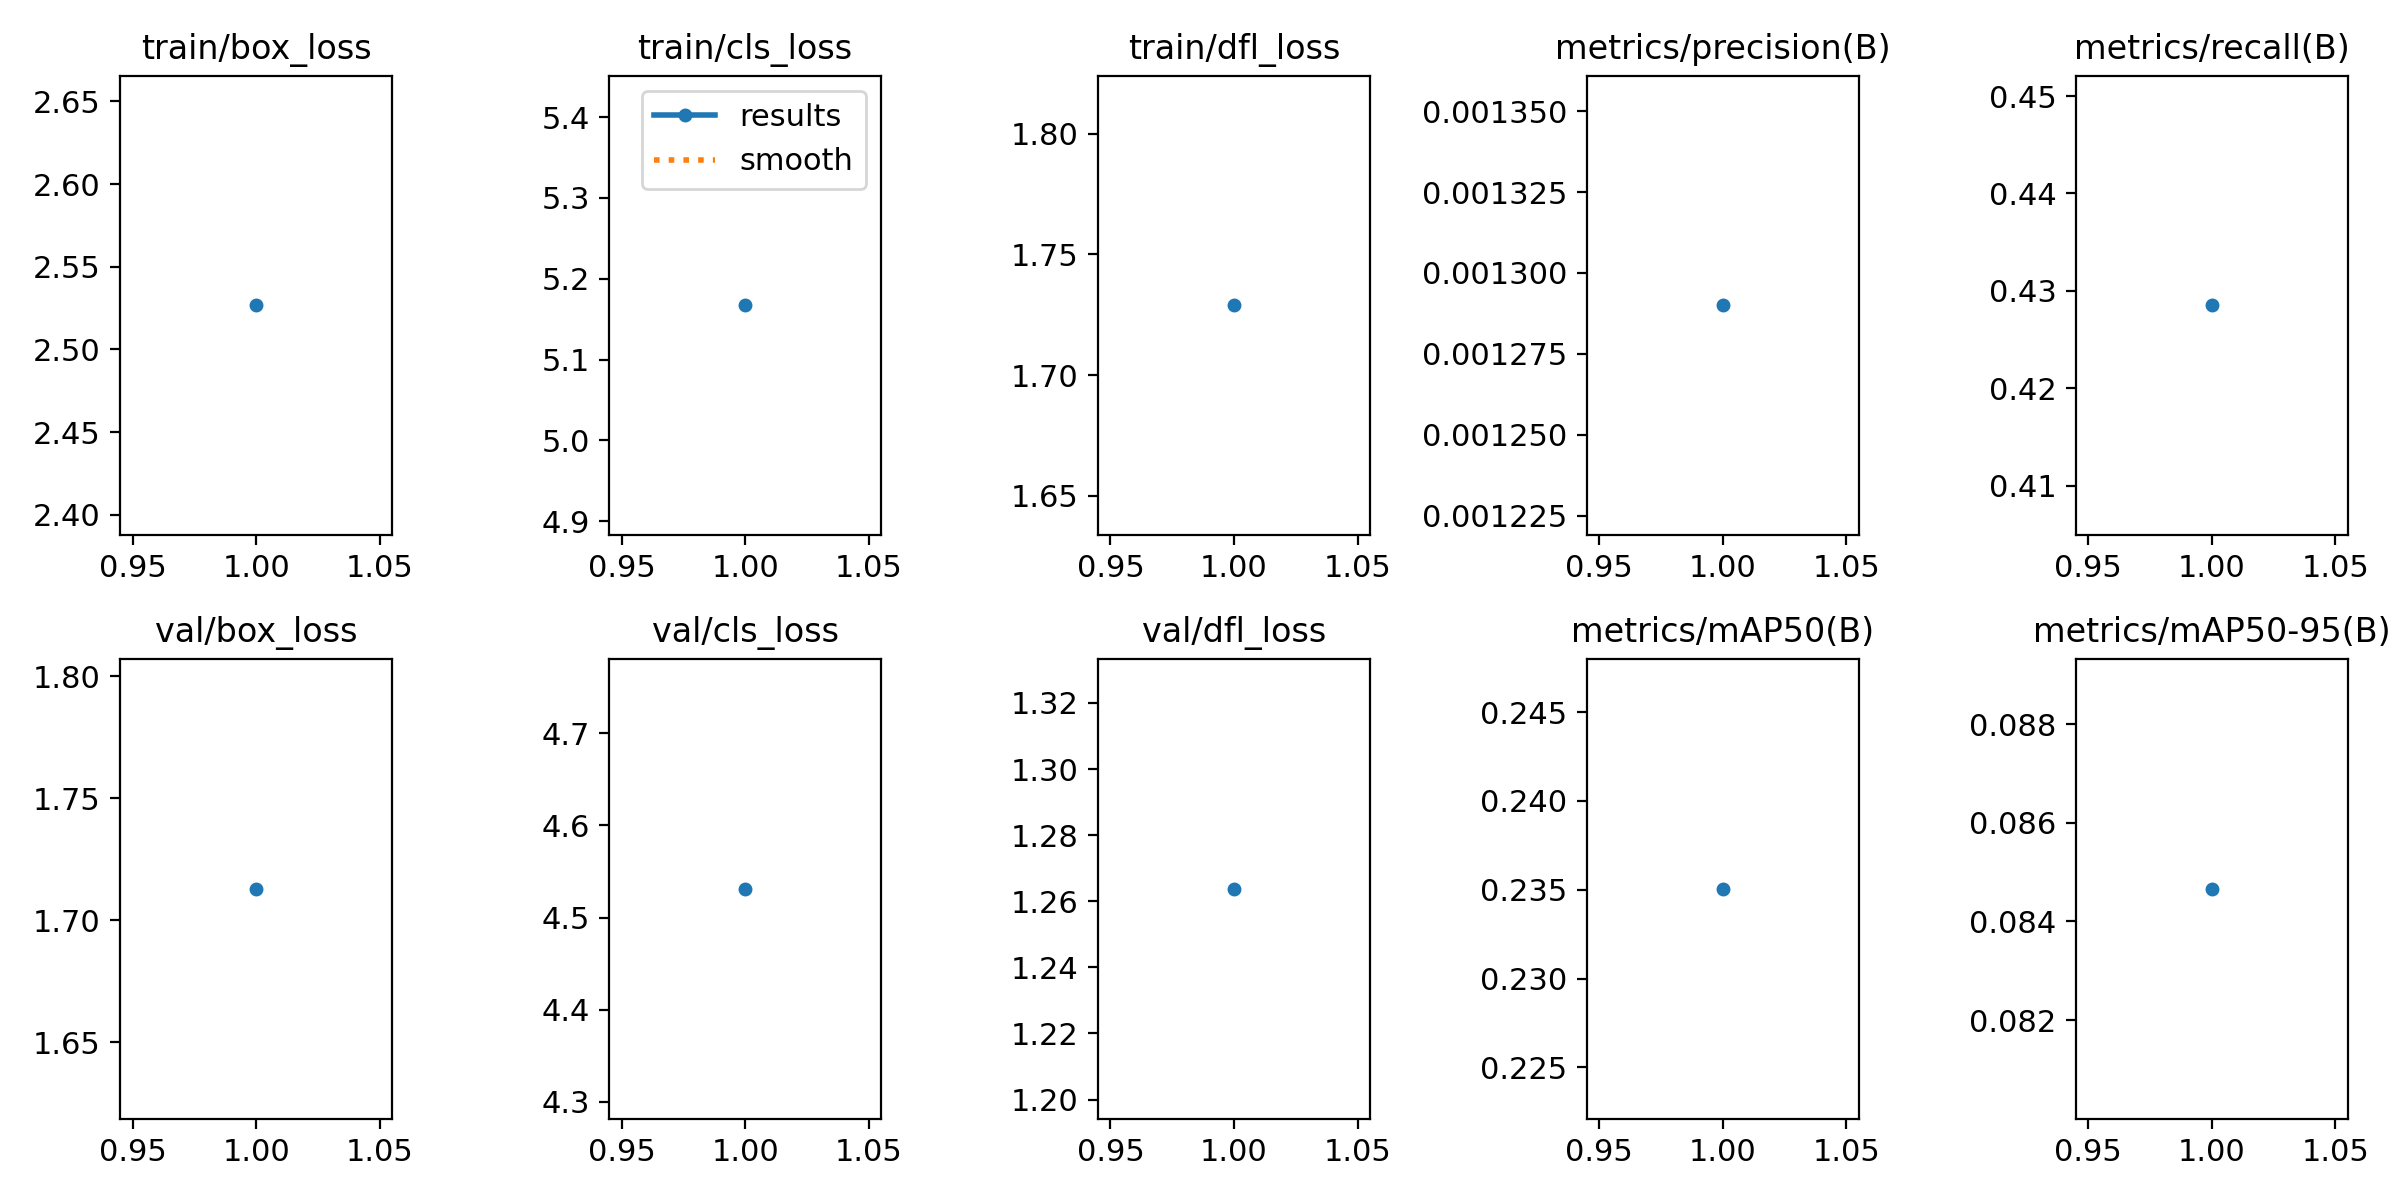

The data file committed next to this chart (first rows):
epoch, time, train/box_loss, train/cls_loss, train/dfl_loss, metrics/precision(B), metrics/recall(B), metrics/mAP50(B), metrics/mAP50-95(B), val/box_loss, val/cls_loss, val/dfl_loss, lr/pg0, lr/pg1, lr/pg2
1, 37.34, 2.527, 5.167, 1.729, 0.00129, 0.4285, 0.2351, 0.08466, 1.713, 4.531, 1.264, 0.07064, 0.003262, 0.003262
